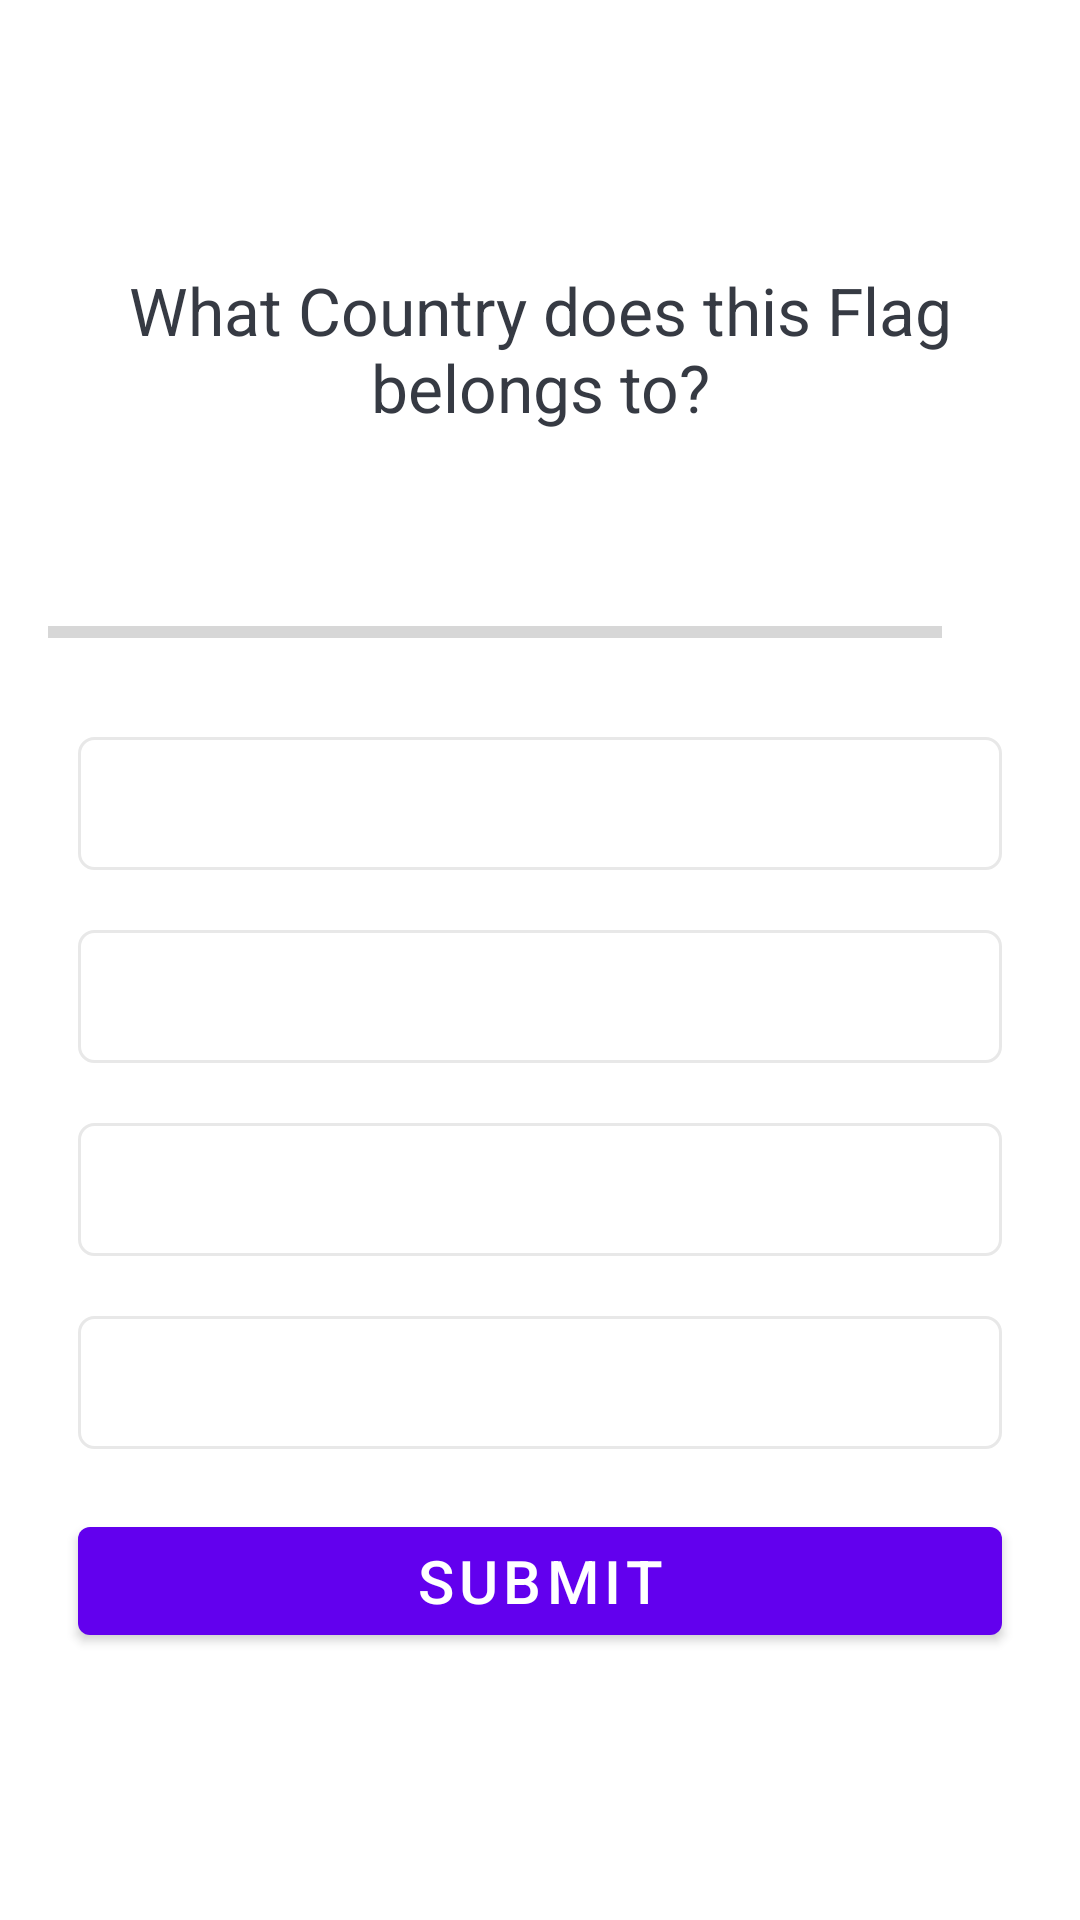

This screen was rendered from an Android layout file. Write that file and the resources it references.
<!-- AndroidManifest.xml: application theme Theme.QuizApp -->
<!-- res/layout/activity_quiz_questions.xml -->
<?xml version="1.0" encoding="utf-8"?>
<ScrollView xmlns:android="http://schemas.android.com/apk/res/android"
    xmlns:app="http://schemas.android.com/apk/res-auto"
    xmlns:tools="http://schemas.android.com/tools"
    android:layout_width="match_parent"
    android:layout_height="match_parent"
    android:fillViewport="true"
    tools:context=".QuizQuestionsActivity">

    <LinearLayout
        android:layout_width="match_parent"
        android:layout_height="wrap_content"
        android:orientation="vertical"
        android:padding="16dp"
        android:gravity="center">

        <TextView
            android:id="@+id/tv_question"
            android:layout_width="match_parent"
            android:layout_height="wrap_content"
            android:layout_margin="10dp"
            android:gravity="center"
            android:textColor="#363A43"
            android:textSize="22sp"
            android:text="What Country does this Flag belongs to?"/>

        <ImageView
            android:id="@+id/iv_image"
            android:layout_width="wrap_content"
            android:layout_height="wrap_content"
            android:layout_marginTop="16dp"
            android:src="@drawable/ic_flag_of_argentina"/>

        <LinearLayout
            android:id="@+id/ll_progress_details"
            android:layout_width="match_parent"
            android:layout_height="wrap_content"
            android:layout_marginTop="16dp"
            android:gravity="center_vertical"
            android:orientation="horizontal">

            <ProgressBar
                android:id="@+id/progressBar"
                style="?android:attr/progressBarStyleHorizontal"
                android:layout_width="0dp"
                android:layout_height="wrap_content"
                android:layout_weight="1"
                android:max="10"
                android:minHeight="50dp"
                android:progress="0"
                android:indeterminate="false"/>
            <TextView
                android:id="@+id/tv_progress"
                android:layout_width="wrap_content"
                android:layout_height="wrap_content"
                android:gravity="center"
                android:padding="15dp"
                android:textSize="14sp"
                android:textColorHint="#7A8089"
                tools:text="0/10"/>
        </LinearLayout>

        <TextView
            android:id="@+id/tv_option_one"
            android:layout_width="match_parent"
            android:layout_height="wrap_content"
            android:layout_margin="10dp"
            android:background="@drawable/default_option_border_bg"
            android:gravity="center"
            android:padding="10dp"
            android:textSize="18sp"
            android:textColor="#7A8089"
            tools:text="Apple"/>
        <TextView
            android:id="@+id/tv_option_two"
            android:layout_width="match_parent"
            android:layout_height="wrap_content"
            android:layout_margin="10dp"
            android:background="@drawable/default_option_border_bg"
            android:gravity="center"
            android:padding="10dp"
            android:textSize="18sp"
            android:textColor="#7A8089"
            tools:text="Apple"/>
        <TextView
            android:id="@+id/tv_option_three"
            android:layout_width="match_parent"
            android:layout_height="wrap_content"
            android:layout_margin="10dp"
            android:background="@drawable/default_option_border_bg"
            android:gravity="center"
            android:padding="10dp"
            android:textSize="18sp"
            android:textColor="#7A8089"
            tools:text="Apple"/>
        <TextView
            android:id="@+id/tv_option_four"
            android:layout_width="match_parent"
            android:layout_height="wrap_content"
            android:layout_margin="10dp"
            android:background="@drawable/default_option_border_bg"
            android:gravity="center"
            android:padding="10dp"
            android:textSize="18sp"
            android:textColor="#7A8089"
            tools:text="Apple"/>
        <Button
            android:id="@+id/btn_submit"
            android:layout_width="match_parent"
            android:layout_height="wrap_content"
            android:layout_margin="10dp"
            android:text="Submit"
            android:textSize="20sp"/>

    </LinearLayout>

</ScrollView>
<!-- resources referenced by this layout -->
<resources>
  <!-- drawable default_option_border_bg (drawable) -->
  <?xml version="1.0" encoding="utf-8"?>
  
  <shape xmlns:android="http://schemas.android.com/apk/res/android"
      android:shape="rectangle">
      <stroke
          android:width="1dp"
          android:color="#E8E8E8"/>
      <solid android:color="@color/white"/>
      <corners android:radius="5dp"/>
  
  </shape>
  <style name="Theme.QuizApp" parent="Theme.MaterialComponents.DayNight.DarkActionBar">
          
          <item name="colorPrimary">@color/purple_500</item>
          <item name="colorPrimaryVariant">@color/purple_700</item>
          <item name="colorOnPrimary">@color/white</item>
          
          <item name="colorSecondary">@color/teal_200</item>
          <item name="colorSecondaryVariant">@color/teal_700</item>
          <item name="colorOnSecondary">@color/black</item>
          
          <item name="android:statusBarColor" tools:targetApi="l">?attr/colorPrimaryVariant</item>
          
      </style>
  <color name="white">#FFFFFFFF</color>
  <color name="purple_500">#FF6200EE</color>
  <color name="purple_700">#FF3700B3</color>
  <color name="teal_200">#FF03DAC5</color>
  <color name="teal_700">#FF018786</color>
  <color name="black">#FF000000</color>
</resources>
